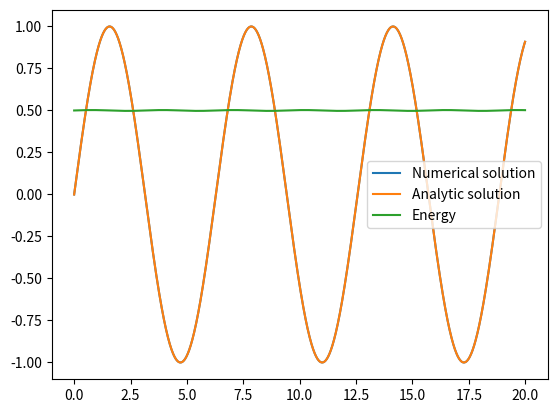

Source code (Python):
"""
Numerical methods examples

Solving the simple harmonic oscillator DE using the Euler method

[redacted]
7.1.2021
"""
import matplotlib.pyplot as plt
import numpy as np

def euler_SHO(x0,v0,t_max,dt):
    # Initial conditions
    t = 0
    x = x0
    v = v0
    e = (v**2+x**2)/2
    t_lst = []
    x_lst = []
    energy_lst = []

    # Iterate
    while t <= t_max:
        t_lst.append(t)
        x_lst.append(x)
        energy_lst.append(e)
        a = -x
        v = v + dt*a
        x = x + dt*v
        t = t + dt
        e = (v**2+x**2)/2


    return t_lst,x_lst,energy_lst

# Testing
t,x,e = euler_SHO(0,1,20,0.01)
plt.plot(t,x, label="Numerical solution")
plt.plot(t, np.sin(t), label="Analytic solution")
plt.plot(t, e, label="Energy")
plt.legend()
plt.show()


